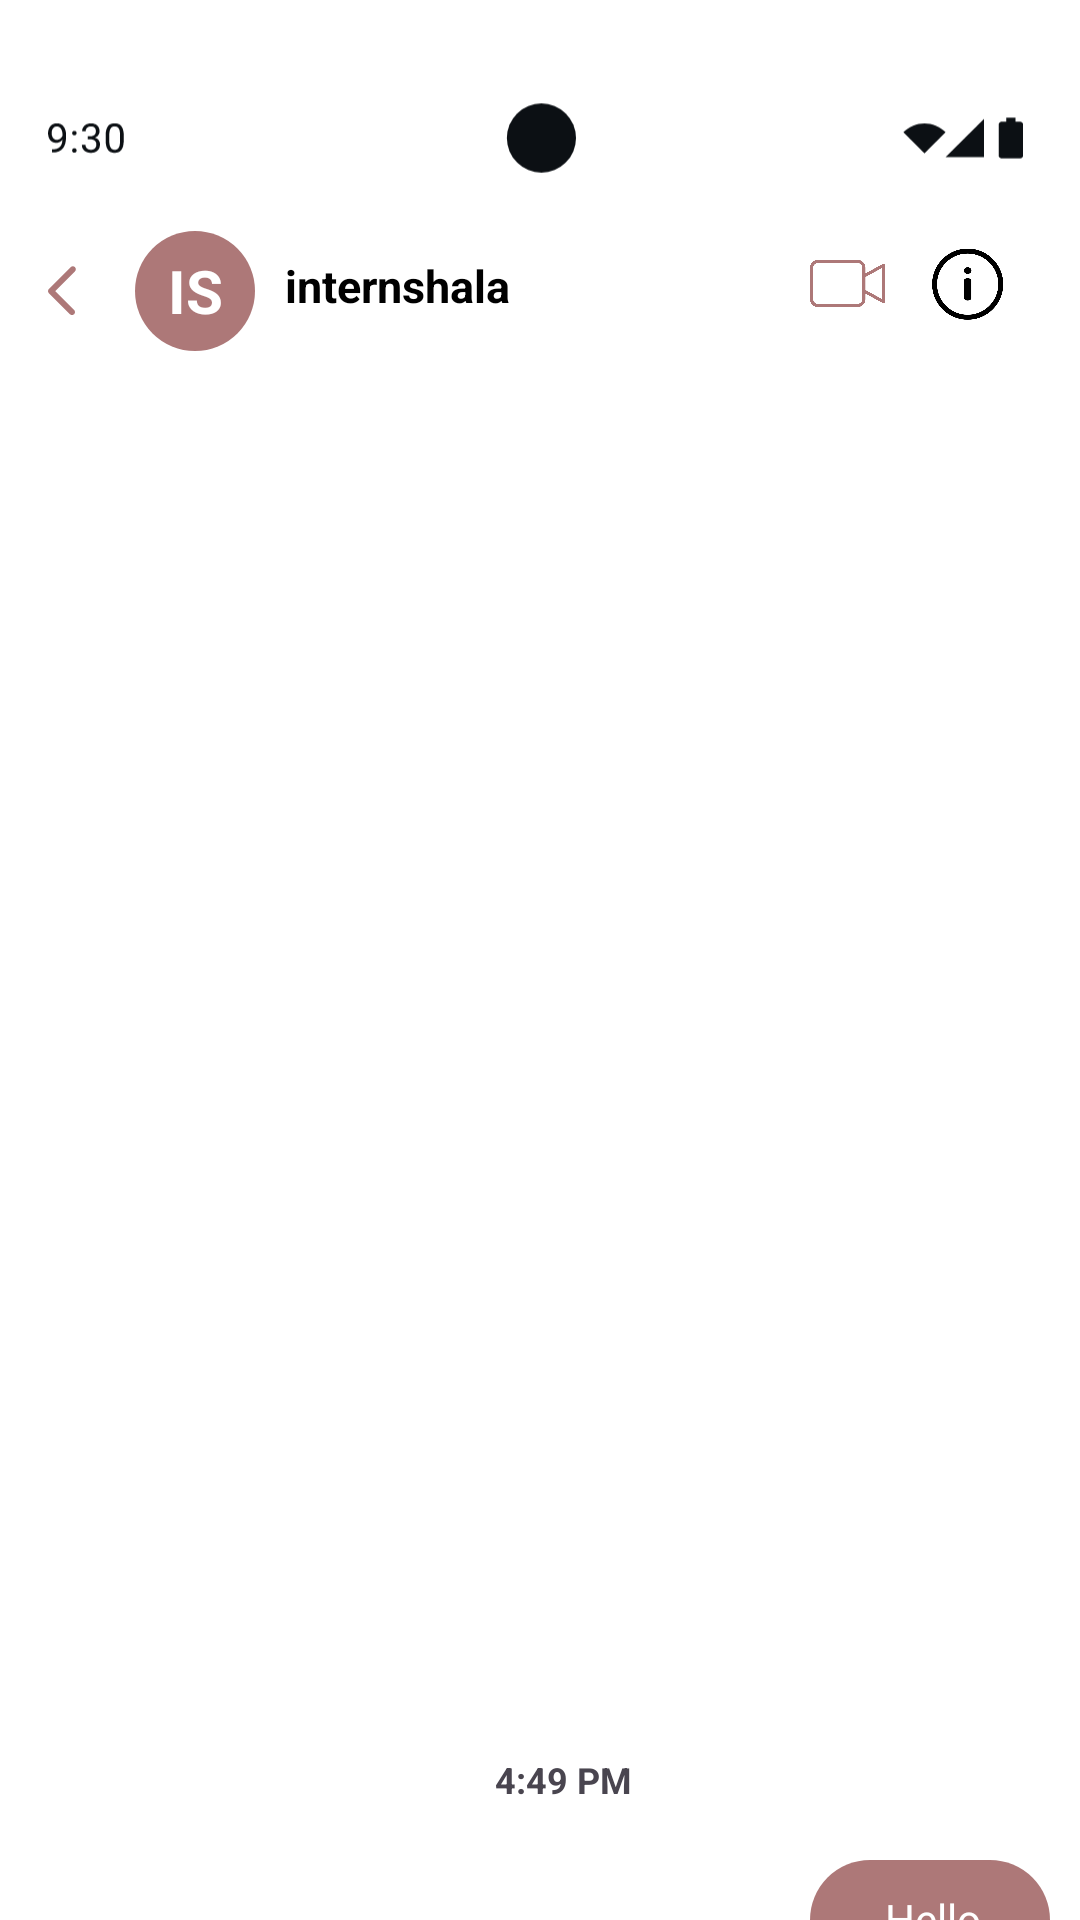

Layout XML and referenced resources for this Android screen:
<!-- AndroidManifest.xml: application theme Theme.I230622 -->
<!-- res/layout/ninth_activity.xml -->
<?xml version="1.0" encoding="utf-8"?>
<androidx.constraintlayout.widget.ConstraintLayout
    xmlns:android="http://schemas.android.com/apk/res/android"
    android:layout_width="match_parent"
    android:layout_height="match_parent"
    android:background="@color/white"
    xmlns:app="http://schemas.android.com/apk/res-auto">

    <ImageView
        android:id="@+id/status_bar"
        android:layout_width="0dp"
        android:layout_height="wrap_content"
        android:src="@drawable/status_bar"
        app:layout_constraintTop_toTopOf="parent"
        app:layout_constraintStart_toStartOf="parent"
        android:layout_marginTop="20dp"
        />

    <ImageView
        android:id="@+id/chevron"
        android:layout_width="wrap_content"
        android:layout_height="wrap_content"
        android:src="@drawable/chevron_left"
        app:tint="@color/light_magenta"
        app:layout_constraintTop_toTopOf="parent"
        app:layout_constraintStart_toStartOf="parent"
        android:layout_marginLeft="10dp"
        android:layout_marginTop="85dp"/>

    <TextView
        android:layout_width="40dp"
        android:layout_height="40dp"
        android:background="@drawable/blue_circle"
        android:backgroundTint="@color/light_magenta"
        android:gravity="center"
        android:text="IS"
        android:textColor="@android:color/white"
        android:textStyle="bold"
        android:textSize="20sp"
        app:layout_constraintStart_toStartOf="parent"
        app:layout_constraintTop_toTopOf="parent"
        android:layout_marginStart="45dp"
        android:layout_marginTop="77dp"/>

    <TextView
        android:id="@+id/name"
        android:layout_width="wrap_content"
        android:layout_height="wrap_content"
        android:text="internshala"
        android:textSize="15sp"
        android:textStyle="bold"
        android:textColor="@color/black"
        app:layout_constraintTop_toTopOf="parent"
        app:layout_constraintStart_toStartOf="parent"
        android:layout_marginLeft="95dp"
        android:layout_marginTop="85dp"/>

    <ImageView
        android:id="@+id/video"
        android:layout_width="25dp"
        android:layout_height="25dp"
        android:src="@drawable/video"
        app:tint="@color/light_magenta"
        app:layout_constraintTop_toTopOf="parent"
        app:layout_constraintStart_toStartOf="parent"
        android:layout_marginLeft="270dp"
        android:layout_marginTop="82dp"/>

    <Button
        android:id="@+id/callButton"
        android:layout_width="30dp"
        android:layout_height="30dp"
        android:background="@android:color/transparent"
        android:clickable="true"
        android:focusable="true"
        app:layout_constraintStart_toStartOf="parent"
        app:layout_constraintTop_toTopOf="parent"
        android:layout_marginStart="270dp"
        android:layout_marginTop="80dp"/>

    <Button
        android:id="@+id/backButton"
        android:layout_width="30dp"
        android:layout_height="30dp"
        android:background="@android:color/transparent"
        android:clickable="true"
        android:focusable="true"
        app:layout_constraintStart_toStartOf="parent"
        app:layout_constraintTop_toTopOf="parent"
        android:layout_marginStart="10dp"
        android:layout_marginTop="80dp"/>

    <ImageView
        android:id="@+id/info"
        android:layout_width="25dp"
        android:layout_height="25dp"
        android:src="@drawable/info"
        app:layout_constraintTop_toTopOf="parent"
        app:layout_constraintStart_toStartOf="parent"
        android:layout_marginLeft="310dp"
        android:layout_marginTop="82dp"/>

    <TextView
        android:id="@+id/time"
        android:layout_width="wrap_content"
        android:layout_height="wrap_content"
        android:text="4:49 PM"
        android:textSize="12sp"
        android:textStyle="bold"
        app:layout_constraintTop_toTopOf="parent"
        app:layout_constraintStart_toStartOf="parent"
        android:layout_marginLeft="165dp"
        android:layout_marginTop="585dp"/>

    <TextView
        android:id="@+id/chat"
        android:layout_width="80dp"
        android:layout_height="40dp"
        android:paddingLeft="25dp"
        android:paddingTop="10dp"
        android:text="Hello"
        android:textColor="@color/white"
        android:background="@drawable/curved_rectangle"
        android:backgroundTint="@color/light_magenta"
        app:layout_constraintTop_toTopOf="parent"
        app:layout_constraintStart_toStartOf="parent"
        android:layout_marginLeft="270dp"
        android:layout_marginTop="620dp"/>

    <TextView
        android:id="@+id/chatbox"
        android:layout_width="340dp"
        android:layout_height="40dp"
        android:paddingLeft="45dp"
        android:paddingTop="10dp"
        android:text="Message..."
        android:textColor="@color/dark_grey"
        android:background="@drawable/curved_rectangle"
        android:backgroundTint="@color/pink"
        app:layout_constraintTop_toTopOf="parent"
        app:layout_constraintStart_toStartOf="parent"
        android:layout_marginLeft="10dp"
        android:layout_marginTop="670dp"/>

    <ImageView
        android:id="@+id/CameraCircle"
        android:layout_width="30dp"
        android:layout_height="30dp"
        android:src="@drawable/camera"
        android:padding="5dp"
        android:background="@drawable/circle_background"
        android:backgroundTint="@color/light_magenta"
        android:scaleType="centerCrop"
        android:clipToOutline="true"
        android:outlineProvider="background"
        app:layout_constraintStart_toStartOf="parent"
        app:layout_constraintTop_toTopOf="parent"
        android:layout_marginStart="20dp"
        android:layout_marginTop="675dp"/>

    <ImageView
        android:id="@+id/mic"
        android:layout_width="30dp"
        android:layout_height="30dp"
        android:src="@drawable/mic"
        android:padding="5dp"
        android:scaleType="centerCrop"
        android:clipToOutline="true"
        android:outlineProvider="background"
        app:layout_constraintStart_toStartOf="parent"
        app:layout_constraintTop_toTopOf="parent"
        android:layout_marginStart="250dp"
        android:layout_marginTop="675dp"/>

    <ImageView
        android:id="@+id/picture"
        android:layout_width="30dp"
        android:layout_height="30dp"
        android:src="@drawable/picture"
        android:padding="5dp"
        android:scaleType="centerCrop"
        android:clipToOutline="true"
        android:outlineProvider="background"
        app:layout_constraintStart_toStartOf="parent"
        app:layout_constraintTop_toTopOf="parent"
        android:layout_marginStart="280dp"
        android:layout_marginTop="675dp"/>

    <ImageView
        android:id="@+id/stickers"
        android:layout_width="30dp"
        android:layout_height="30dp"
        android:src="@drawable/stickers"
        android:padding="5dp"
        android:scaleType="centerCrop"
        android:clipToOutline="true"
        android:outlineProvider="background"
        app:layout_constraintStart_toStartOf="parent"
        app:layout_constraintTop_toTopOf="parent"
        android:layout_marginStart="310dp"
        android:layout_marginTop="675dp"/>

    <ImageView
        android:layout_width="wrap_content"
        android:layout_height="wrap_content"
        android:src="@drawable/home_indicator"
        app:tint="@color/light_magenta"
        android:layout_marginBottom="20dp"
        app:layout_constraintStart_toStartOf="parent"
        app:layout_constraintTop_toTopOf="parent"
        android:layout_marginTop="750dp"
        android:layout_marginLeft="110dp"/>



</androidx.constraintlayout.widget.ConstraintLayout>
<!-- resources referenced by this layout -->
<resources>
  <color name="black">#FF000000</color>
  <color name="dark_grey">#48494B</color>
  <color name="light_magenta">#AD7878</color>
  <color name="pink">#FFE6EE</color>
  <color name="white">#FFFFFFFF</color>
  <!-- drawable blue_circle (drawable) -->
  <?xml version="1.0" encoding="utf-8"?>
  <shape xmlns:android="http://schemas.android.com/apk/res/android"
      android:shape="oval">
  
      <solid android:color="#2196F3"/>
  
      <size
          android:width="100dp"
          android:height="100dp"/>
  </shape>
  <!-- drawable camera: vector/xml drawable (drawable, 2492 chars, omitted) -->
  <!-- drawable chevron_left (drawable) -->
  <vector xmlns:android="http://schemas.android.com/apk/res/android"
      android:width="24dp"
      android:height="24dp"
      android:viewportWidth="24"
      android:viewportHeight="24">
    <path
        android:pathData="M6.293,11.312C5.902,11.703 5.902,12.336 6.293,12.726C6.327,12.761 6.364,12.792 6.402,12.821C6.428,12.855 6.458,12.889 6.49,12.921L13.293,19.726C13.683,20.117 14.316,20.117 14.707,19.726C15.098,19.336 15.098,18.703 14.707,18.312L8.415,12.018L14.976,5.457C15.367,5.067 15.367,4.433 14.976,4.043C14.586,3.652 13.953,3.652 13.562,4.043L6.293,11.312Z"
        android:fillColor="#0C1014"/>
  </vector>
  <!-- drawable curved_rectangle (drawable) -->
  <?xml version="1.0" encoding="utf-8"?>
  <shape xmlns:android="http://schemas.android.com/apk/res/android"
      android:shape="rectangle">
  
      <solid android:color="@color/black"/>
      <corners android:radius="50dp"/>
  
  </shape>
  <!-- drawable home_indicator (drawable) -->
  <vector xmlns:android="http://schemas.android.com/apk/res/android"
      android:width="139dp"
      android:height="5dp"
      android:viewportWidth="139"
      android:viewportHeight="5">
    <path
        android:pathData="M139,2.5C139,1.12 137.88,0 136.5,0H2.5C1.12,0 0,1.12 0,2.5C0,3.88 1.12,5 2.5,5H136.5C137.88,5 139,3.88 139,2.5Z"
        android:fillColor="@color/magenta"/>
  </vector>
  <!-- drawable info: png bitmap (drawable, 27496 bytes) -->
  <!-- drawable mic: png bitmap (drawable, 508 bytes) -->
  <!-- drawable status_bar: vector/xml drawable (drawable, 5877 chars, omitted) -->
  <!-- drawable stickers (drawable) -->
  <vector xmlns:android="http://schemas.android.com/apk/res/android"
      android:width="24dp"
      android:height="24dp"
      android:viewportWidth="24"
      android:viewportHeight="24">
    <path
        android:pathData="M16.5,2.5C19.261,2.5 21.5,4.739 21.5,7.5V14H21.498C21.478,14.226 21.382,14.446 21.209,14.619L14.516,21.313C14.29,21.538 13.343,21.5 13,21.5H7.5C4.739,21.5 2.5,19.261 2.5,16.5V7.5C2.5,4.739 4.739,2.5 7.5,2.5H16.5ZM7.5,4.5C5.843,4.5 4.5,5.843 4.5,7.5V16.5C4.5,18.157 5.843,19.5 7.5,19.5H12V18C12,17.48 12.065,16.976 12.189,16.495C12.126,16.497 12.061,16.5 11.997,16.5C10.513,16.5 9.162,15.884 8.258,14.885C7.888,14.475 7.92,13.842 8.329,13.472C8.739,13.101 9.372,13.133 9.742,13.543C10.258,14.113 11.065,14.5 11.997,14.5C12.408,14.5 12.795,14.425 13.144,14.292C13.203,14.269 13.263,14.253 13.323,14.242C14.423,12.875 16.109,12 18,12H19.5V7.5C19.5,5.843 18.157,4.5 16.5,4.5H7.5ZM18,14C15.791,14 14,15.791 14,18V19L19,14H18ZM8.5,8.5C9.19,8.5 9.75,9.06 9.75,9.75C9.75,10.44 9.19,11 8.5,11C7.81,11 7.25,10.44 7.25,9.75C7.25,9.06 7.81,8.5 8.5,8.5ZM15.5,8.5C16.19,8.5 16.75,9.06 16.75,9.75C16.75,10.44 16.19,11 15.5,11C14.81,11 14.25,10.44 14.25,9.75C14.25,9.06 14.81,8.5 15.5,8.5Z"
        android:fillColor="#0C1014"/>
  </vector>
  <!-- drawable video: png bitmap (drawable, 6925 bytes) -->
  <style name="Theme.I230622" parent="Base.Theme.I230622" />
  <color name="magenta">#873030</color>
  <style name="Base.Theme.I230622" parent="Theme.Material3.DayNight.NoActionBar">
          
          
      </style>
</resources>
